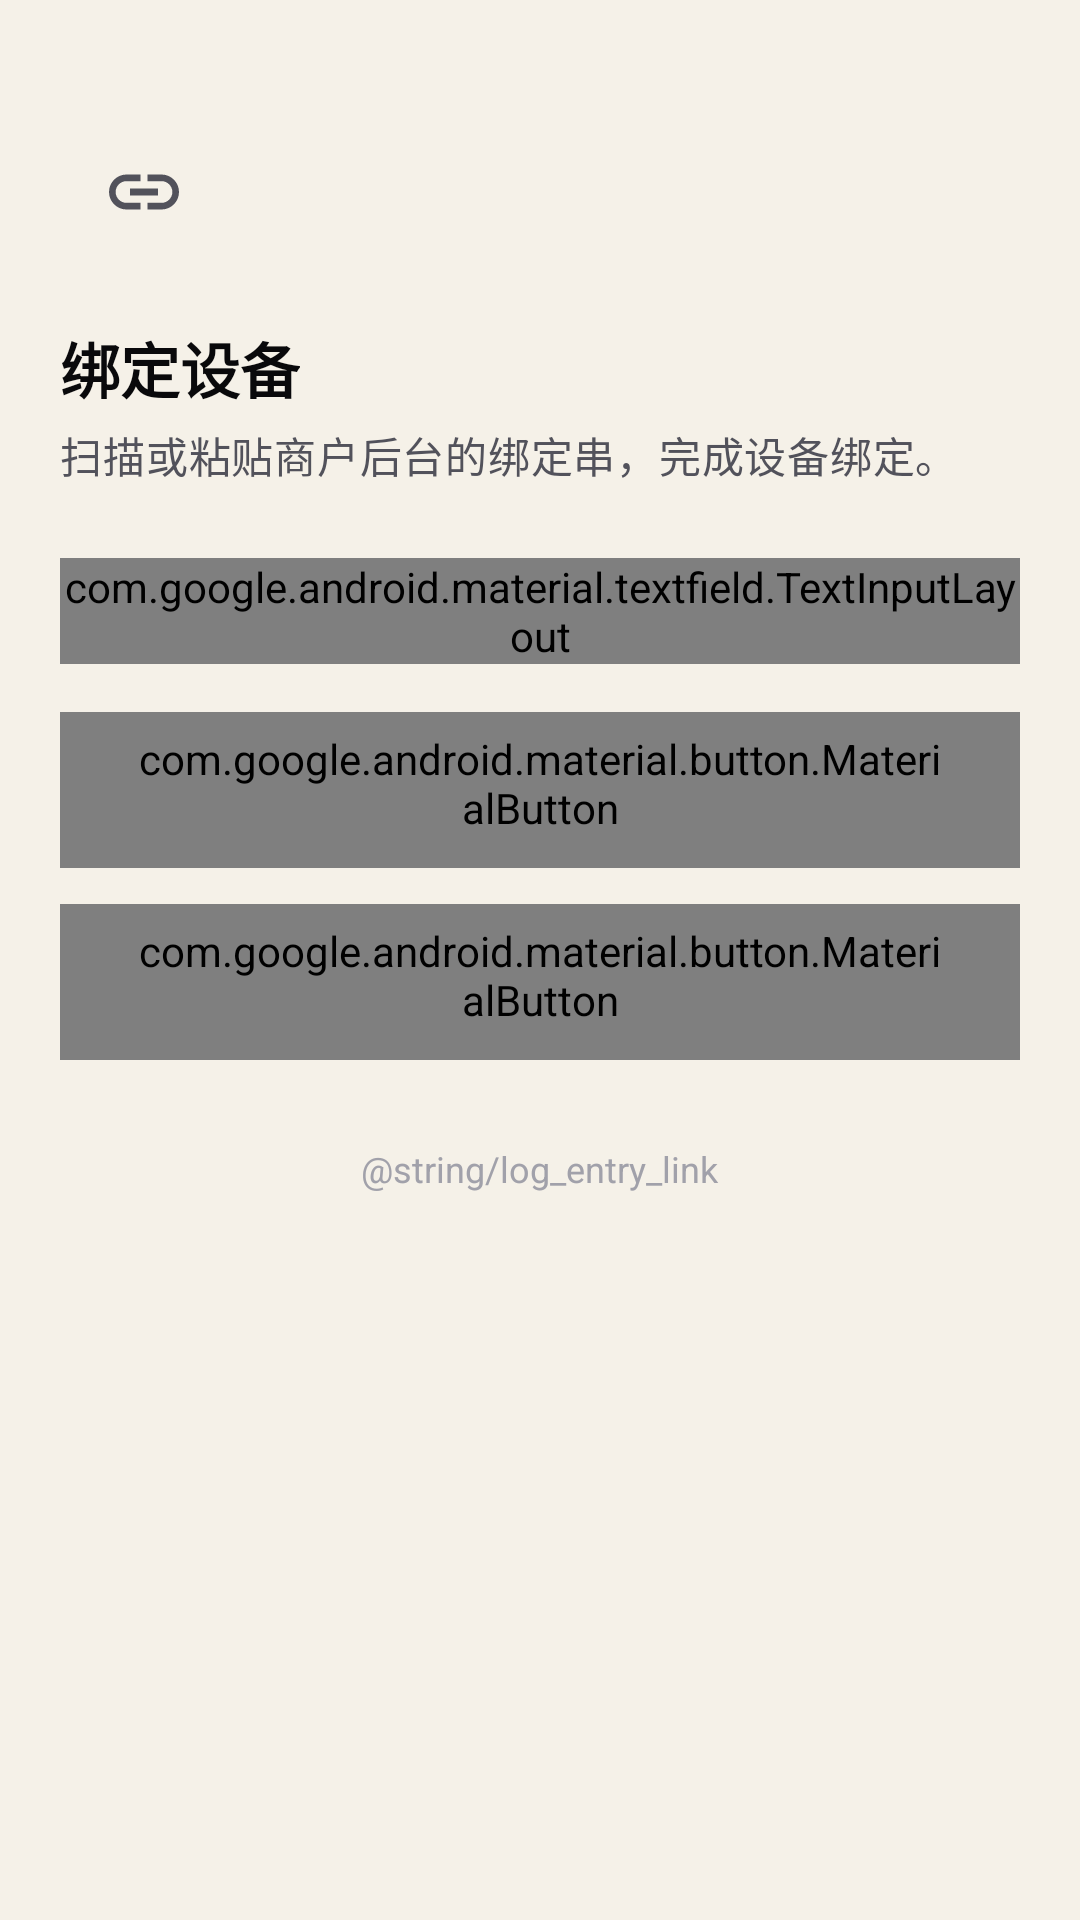

Android layout source for this screen:
<!-- AndroidManifest.xml: application theme Theme.VanillaPay.Monitor -->
<!-- res/layout/activity_bind.xml -->
<?xml version="1.0" encoding="utf-8"?>
<ScrollView xmlns:android="http://schemas.android.com/apk/res/android"
    xmlns:app="http://schemas.android.com/apk/res-auto"
    android:layout_width="match_parent"
    android:layout_height="match_parent"
    android:fillViewport="true"
    android:scrollbars="none">

    <LinearLayout
        android:layout_width="match_parent"
        android:layout_height="wrap_content"
        android:orientation="vertical"
        android:padding="@dimen/screen_padding">

        <FrameLayout
            android:layout_width="56dp"
            android:layout_height="56dp"
            android:layout_marginTop="@dimen/space_lg">

            <View
                android:layout_width="match_parent"
                android:layout_height="match_parent"
                android:background="@drawable/bg_circle"
                android:backgroundTint="@color/brand_container" />

            <ImageView
                android:layout_width="28dp"
                android:layout_height="28dp"
                android:layout_gravity="center"
                android:contentDescription="@null"
                android:src="@drawable/ic_link"
                app:tint="@color/brand_primary" />
        </FrameLayout>

        <TextView
            android:layout_width="wrap_content"
            android:layout_height="wrap_content"
            android:layout_marginTop="@dimen/space_lg"
            android:text="@string/bind_title"
            android:textAppearance="@style/TextAppearance.VanillaPay.Title" />

        <TextView
            android:layout_width="match_parent"
            android:layout_height="wrap_content"
            android:layout_marginTop="@dimen/space_xs"
            android:text="@string/bind_subtitle"
            android:textAppearance="@style/TextAppearance.VanillaPay.Body" />

        <com.google.android.material.textfield.TextInputLayout
            android:id="@+id/tilPayload"
            style="@style/Widget.VanillaPay.TextInput"
            android:layout_width="match_parent"
            android:layout_height="wrap_content"
            android:layout_marginTop="@dimen/space_2xl"
            android:hint="@string/bind_hint">

            <com.google.android.material.textfield.TextInputEditText
                android:id="@+id/etPayload"
                android:layout_width="match_parent"
                android:layout_height="wrap_content"
                android:inputType="textUri" />
        </com.google.android.material.textfield.TextInputLayout>

        <com.google.android.material.button.MaterialButton
            android:id="@+id/btnBind"
            style="@style/Widget.VanillaPay.Button"
            android:layout_width="match_parent"
            android:layout_height="wrap_content"
            android:layout_marginTop="@dimen/space_lg"
            android:text="@string/bind_action" />

        <com.google.android.material.button.MaterialButton
            android:id="@+id/btnScan"
            style="@style/Widget.VanillaPay.Button.Tonal"
            android:layout_width="match_parent"
            android:layout_height="wrap_content"
            android:layout_marginTop="@dimen/space_md"
            android:text="@string/bind_scan"
            app:icon="@drawable/ic_qr"
            app:iconGravity="textStart" />

        <TextView
            android:id="@+id/tvLogEntry"
            android:layout_width="wrap_content"
            android:layout_height="wrap_content"
            android:layout_gravity="center_horizontal"
            android:layout_marginTop="@dimen/space_xl"
            android:background="?attr/selectableItemBackgroundBorderless"
            android:padding="@dimen/space_sm"
            android:text="@string/log_entry_link"
            android:textColor="@color/text_tertiary"
            android:textSize="@dimen/text_label" />

    </LinearLayout>
</ScrollView>
<!-- resources referenced by this layout -->
<resources>
  <color name="brand_container">#CCFBF1</color>
  <color name="brand_primary">#0F766E</color>
  <color name="text_tertiary">#A1A1AA</color>
  <dimen name="screen_padding">20dp</dimen>
  <dimen name="space_2xl">24dp</dimen>
  <dimen name="space_lg">16dp</dimen>
  <dimen name="space_md">12dp</dimen>
  <dimen name="space_sm">8dp</dimen>
  <dimen name="space_xl">20dp</dimen>
  <dimen name="space_xs">4dp</dimen>
  <dimen name="text_label">12sp</dimen>
  <!-- drawable ic_qr (drawable) -->
  <vector xmlns:android="http://schemas.android.com/apk/res/android"
      android:width="24dp"
      android:height="24dp"
      android:viewportWidth="24"
      android:viewportHeight="24"
      android:tint="@color/brand_primary">
      <path
          android:fillColor="@android:color/white"
          android:pathData="M3,11h8V3H3V11zM5,5h4v4H5V5zM3,21h8v-8H3V21zM5,15h4v4H5V15zM13,3v8h8V3H13zM19,9h-4V5h4V9zM19,19h2v2h-2V19zM13,13h2v2h-2V13zM15,15h2v2h-2V15zM13,17h2v2h-2V17zM17,17h2v2h-2V17zM17,13h2v2h-2V13zM15,19h2v2h-2V19z" />
  </vector>
  <string name="bind_action">绑定</string>
  <string name="bind_hint">绑定串 serverUrl|id|key</string>
  <string name="bind_scan">扫码绑定</string>
  <string name="bind_subtitle">扫描或粘贴商户后台的绑定串，完成设备绑定。</string>
  <string name="bind_title">绑定设备</string>
  <style name="TextAppearance.VanillaPay.Body" parent="TextAppearance.Material3.BodyMedium">
          <item name="android:textSize">@dimen/text_body</item>
          <item name="android:textColor">@color/text_secondary</item>
          <item name="android:lineSpacingMultiplier">1.3</item>
      </style>
  <style name="TextAppearance.VanillaPay.Title" parent="TextAppearance.Material3.TitleLarge">
          <item name="android:textSize">@dimen/text_title</item>
          <item name="android:textStyle">bold</item>
          <item name="android:textColor">@color/text_primary</item>
      </style>
  <style name="Widget.VanillaPay.Button" parent="Widget.Material3.Button">
          <item name="android:minHeight">@dimen/button_height</item>
          <item name="android:insetTop">0dp</item>
          <item name="android:insetBottom">0dp</item>
          <item name="android:textSize">@dimen/text_card_title</item>
          <item name="android:textAllCaps">false</item>
          <item name="android:letterSpacing">0</item>
          <item name="cornerRadius">@dimen/button_radius</item>
          <item name="android:fontFamily">sans-serif-medium</item>
      </style>
  <style name="Widget.VanillaPay.TextInput" parent="Widget.Material3.TextInputLayout.OutlinedBox">
          <item name="boxCornerRadiusTopStart">@dimen/button_radius</item>
          <item name="boxCornerRadiusTopEnd">@dimen/button_radius</item>
          <item name="boxCornerRadiusBottomStart">@dimen/button_radius</item>
          <item name="boxCornerRadiusBottomEnd">@dimen/button_radius</item>
          <item name="boxStrokeColor">@color/brand_primary</item>
          <item name="hintTextColor">@color/text_secondary</item>
      </style>
  <style name="Theme.VanillaPay.Monitor" parent="Theme.VanillaPay.Window">
          <item name="android:windowBackground">@color/monitor_window_background</item>
          <item name="android:windowSplashScreenBackground" tools:targetApi="31">@color/monitor_window_background</item>
          <item name="android:colorAccent">@color/notification_accent</item>
          <item name="android:forceDarkAllowed" tools:targetApi="29">false</item>
      </style>
  <color name="text_secondary">#52525B</color>
  <dimen name="text_body">14sp</dimen>
  <dimen name="text_title">20sp</dimen>
  <color name="text_primary">#09090B</color>
  <dimen name="button_height">52dp</dimen>
  <dimen name="text_card_title">16sp</dimen>
  <dimen name="button_radius">12dp</dimen>
  <style name="Theme.VanillaPay.Window" parent="@android:style/Theme.Material.Light.NoActionBar" />
  <color name="monitor_window_background">#F5F1E8</color>
  <color name="notification_accent">#A94E36</color>
</resources>
